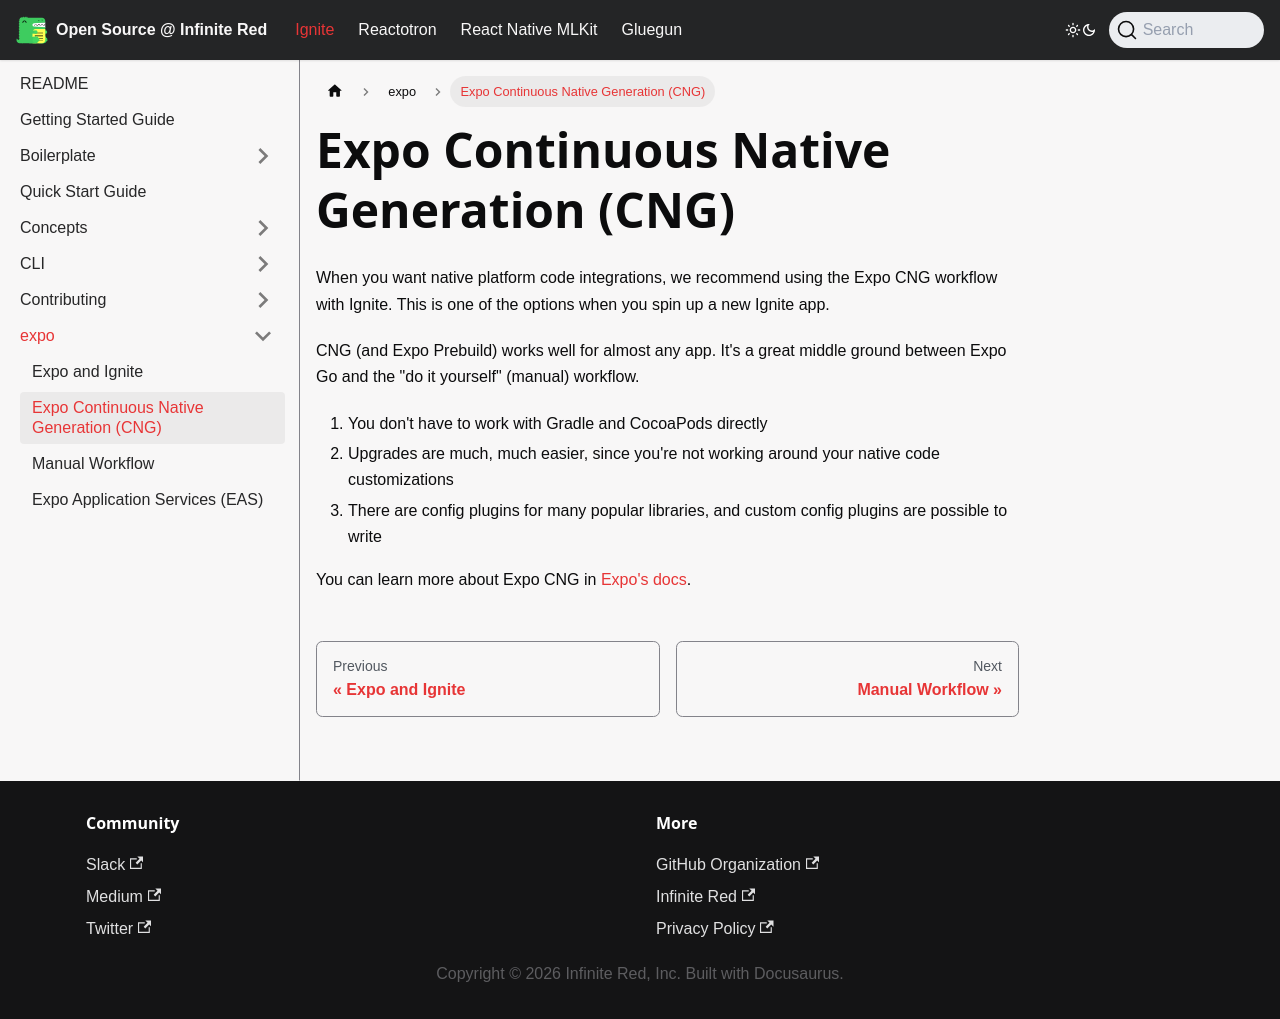

repository: infinitered/ir-docs · page: ignite-cli/expo/CNG/index.html · generator: docusaurus

---
sidebar_position: 30
---

# Expo Continuous Native Generation (CNG)

When you want native platform code integrations, we recommend using the Expo CNG workflow with Ignite. This is one of the options when you spin up a new Ignite app.

CNG (and Expo Prebuild) works well for almost any app. It's a great middle ground between Expo Go and the "do it yourself" (manual) workflow.

1. You don't have to work with Gradle and CocoaPods directly
2. Upgrades are much, much easier, since you're not working around your native code customizations
3. There are config plugins for many popular libraries, and custom config plugins are possible to write

You can learn more about Expo CNG in [Expo's docs](https://docs.expo.dev/workflow/continuous-native-generation/).
